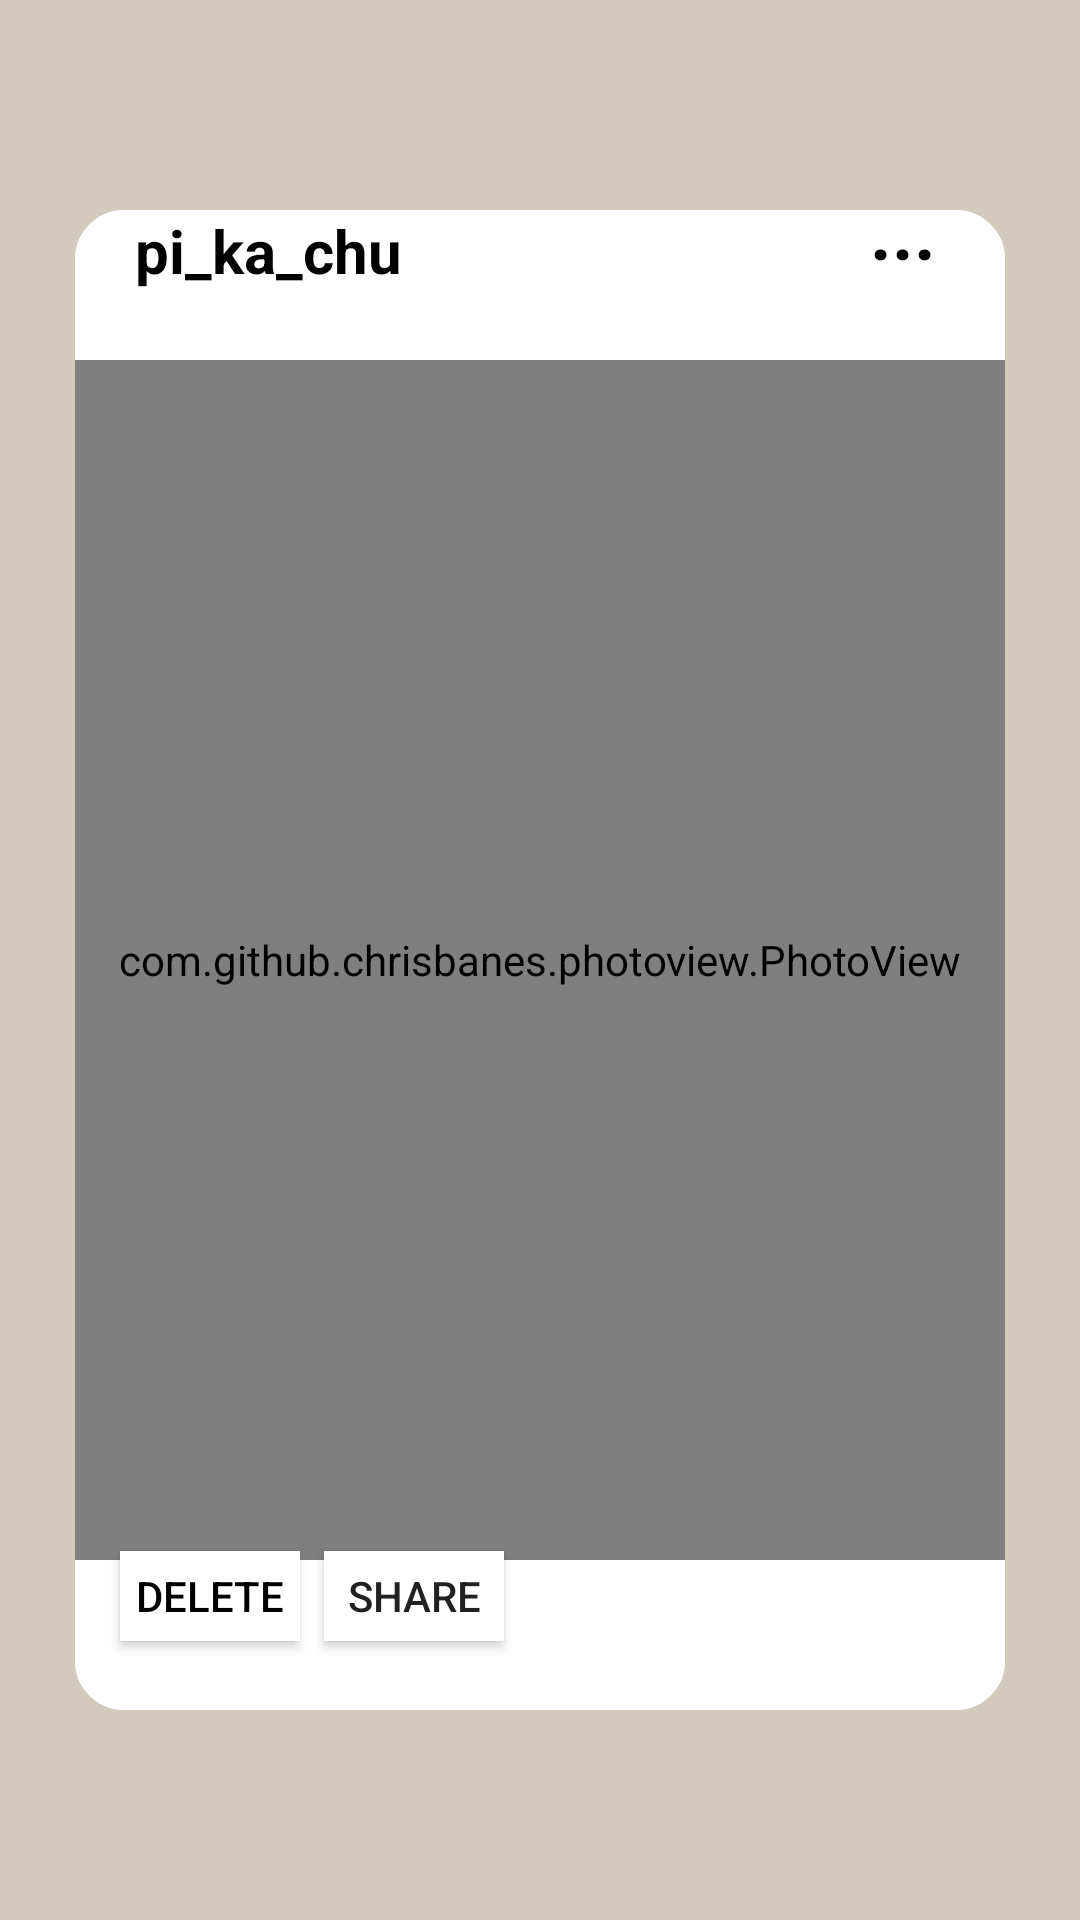

The Android layout XML behind this screen, and the referenced resources:
<!-- AndroidManifest.xml: application theme Theme.Week1 -->
<!-- res/layout/img_popup.xml -->
<?xml version="1.0" encoding="utf-8"?>
<FrameLayout xmlns:android="http://schemas.android.com/apk/res/android"
xmlns:app="http://schemas.android.com/apk/res-auto"
xmlns:tools="http://schemas.android.com/tools"
android:id="@+id/poppoppop"
android:clickable="true"
android:layout_width="fill_parent"
android:layout_height="fill_parent">

    <TextView
        android:id="@+id/textView4"
        android:layout_width="fill_parent"
        android:layout_height="fill_parent"
        android:background="@color/light_beige" />

    <Button
        android:id="@+id/btn_delete"
        android:layout_width="60dp"
        android:layout_height="30dp"
        android:layout_marginTop="517dp"
        android:layout_marginRight="110dp"
        android:layout_gravity="center_horizontal"
        android:text="Delete"
        android:background="@color/white"
        android:textColor="@color/black" />

    <Button
        android:id="@+id/btn_share"
        android:layout_width="60dp"
        android:layout_height="30dp"
        android:layout_gravity="center_horizontal"
        android:background="@color/white"
        android:layout_marginTop="517dp"
        android:layout_marginRight="42dp"
        android:text="Share" />

    <ImageView
        android:id="@+id/imageView4"
        android:layout_width="310dp"
        android:layout_height="500dp"
        android:layout_gravity="center"
        android:background="@drawable/instagram_thema"
        app:srcCompat="@drawable/instagram_thema" />

    <TextView
        android:id="@+id/textView6"
        android:layout_width="wrap_content"
        android:layout_height="wrap_content"
        android:layout_marginTop="70dp"
        android:layout_marginLeft="45dp"
        android:textSize="20dp"
        android:textColor="@color/black"
        android:textStyle="bold"
        android:text="pi_ka_chu" />

    <TextView
        android:id="@+id/textView7"
        android:layout_width="wrap_content"
        android:layout_height="wrap_content"
        android:layout_marginTop="60dp"
        android:layout_marginLeft="290dp"
        android:textSize="25dp"
        android:textStyle="bold"
        android:textColor="@color/black"
        android:text="..." />

    <com.github.chrisbanes.photoview.PhotoView
        android:id="@+id/expanded_img"
        android:layout_width="310dp"
        android:layout_height="400dp"
        android:layout_gravity="center"
        android:background="@color/black"
        android:fitsSystemWindows="true" />

</FrameLayout>
<!-- resources referenced by this layout -->
<resources>
  <color name="black">#FF000000</color>
  <color name="light_beige">#D3CABE</color>
  <color name="white">#FFFFFFFF</color>
  <!-- drawable instagram_thema (drawable) -->
  <?xml version="1.0" encoding="utf-8"?>
  <shape xmlns:android="http://schemas.android.com/apk/res/android"
      android:padding="10dp"
      android:shape="rectangle" >
      <solid android:color="@color/white" />
      <stroke
          android:width="1dp"
          android:color="@color/white" />
      <corners
          android:bottomLeftRadius="16dp"
          android:bottomRightRadius="16dp"
          android:topLeftRadius="16dp"
          android:topRightRadius="16dp" />
  </shape>
  <style name="Theme.Week1" parent="Theme.AppCompat.Light.DarkActionBar">
          
          <item name="colorPrimary">@color/beige</item>
          <item name="colorPrimaryDark">@color/beige</item>
          <item name="colorAccent">@color/beige</item>
          
      </style>
  <color name="beige">#B7AfA3</color>
</resources>
